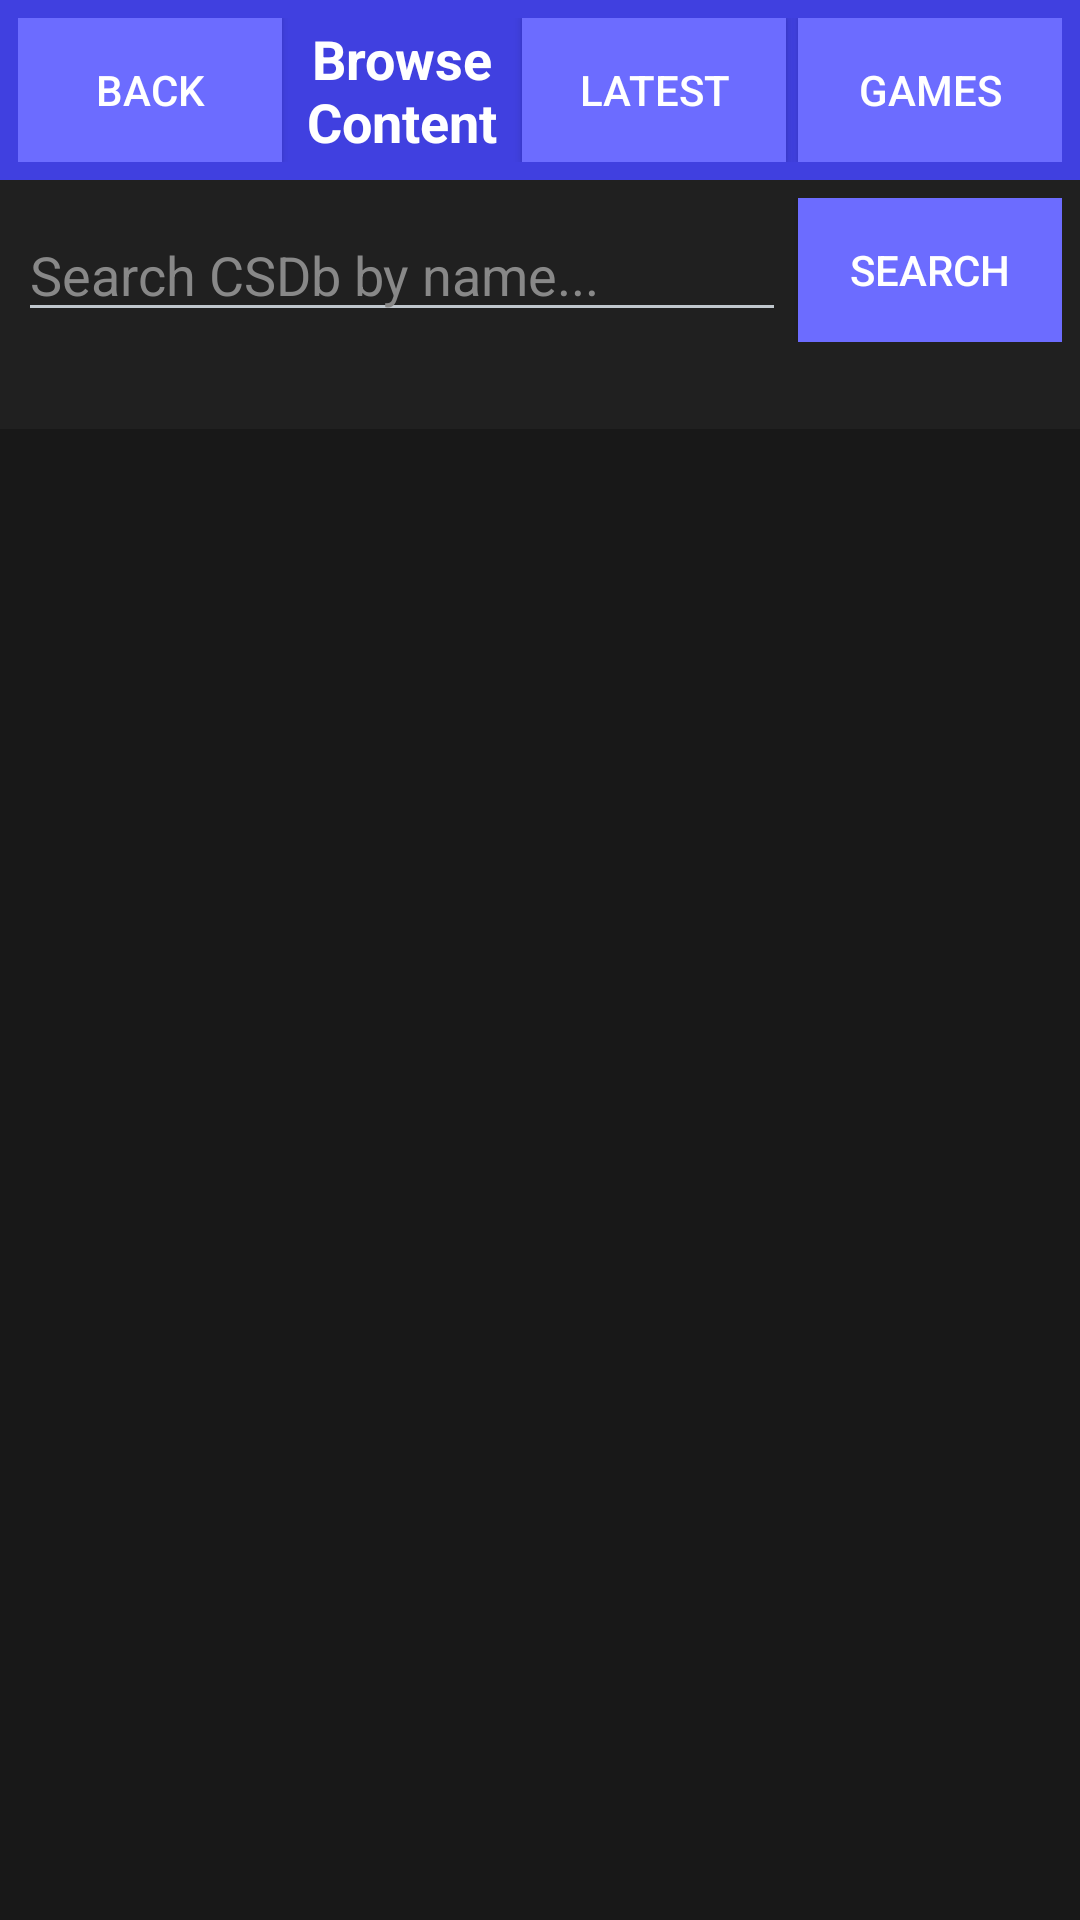

Produce the Android XML layout that renders to this screen, including the resource entries it uses.
<!-- AndroidManifest.xml: application theme Theme.JaC64 -->
<!-- res/layout/activity_browse.xml -->
<?xml version="1.0" encoding="utf-8"?>
<LinearLayout xmlns:android="http://schemas.android.com/apk/res/android"
    android:layout_width="match_parent"
    android:layout_height="match_parent"
    android:orientation="vertical"
    android:background="#202020">

    
    <LinearLayout
        android:layout_width="match_parent"
        android:layout_height="wrap_content"
        android:orientation="horizontal"
        android:background="#4040E0"
        android:gravity="center_vertical"
        android:padding="6dp">

        <Button
            android:id="@+id/browse_btn_back"
            android:layout_width="wrap_content"
            android:layout_height="wrap_content"
            android:text="Back"
            android:textColor="#FFFFFF"
            android:background="#6C6CFF" />

        <TextView
            android:layout_width="0dp"
            android:layout_height="wrap_content"
            android:layout_weight="1"
            android:text="Browse Content"
            android:textColor="#FFFFFF"
            android:textSize="18sp"
            android:textStyle="bold"
            android:gravity="center"
            android:paddingStart="8dp"
            android:paddingEnd="8dp" />

        <Button
            android:id="@+id/browse_tab_latest"
            android:layout_width="wrap_content"
            android:layout_height="wrap_content"
            android:text="Latest"
            android:textColor="#FFFFFF"
            android:background="#6C6CFF" />

        <Button
            android:id="@+id/browse_tab_games"
            android:layout_width="wrap_content"
            android:layout_height="wrap_content"
            android:text="Games"
            android:textColor="#FFFFFF"
            android:background="#6C6CFF"
            android:layout_marginStart="4dp" />
    </LinearLayout>

    
    <LinearLayout
        android:layout_width="match_parent"
        android:layout_height="wrap_content"
        android:orientation="horizontal"
        android:gravity="center_vertical"
        android:padding="6dp">

        <EditText
            android:id="@+id/browse_search_input"
            android:layout_width="0dp"
            android:layout_height="wrap_content"
            android:layout_weight="1"
            android:hint="Search CSDb by name..."
            android:textColor="#FFFFFF"
            android:textColorHint="#888888"
            android:singleLine="true"
            android:imeOptions="actionSearch"
            android:inputType="text" />

        <Button
            android:id="@+id/browse_btn_search"
            android:layout_width="wrap_content"
            android:layout_height="wrap_content"
            android:text="Search"
            android:textColor="#FFFFFF"
            android:background="#6C6CFF"
            android:layout_marginStart="4dp" />
    </LinearLayout>

    <TextView
        android:id="@+id/browse_status"
        android:layout_width="match_parent"
        android:layout_height="wrap_content"
        android:text=""
        android:textColor="#CCCCCC"
        android:paddingStart="10dp"
        android:paddingEnd="10dp"
        android:paddingTop="2dp"
        android:paddingBottom="2dp" />

    <ListView
        android:id="@+id/browse_list"
        android:layout_width="match_parent"
        android:layout_height="0dp"
        android:layout_weight="1"
        android:background="#181818"
        android:cacheColorHint="#181818"
        android:divider="#333333"
        android:dividerHeight="1dp" />
</LinearLayout>
<!-- resources referenced by this layout -->
<resources>
  <style name="Theme.JaC64" parent="android:Theme.DeviceDefault.NoActionBar">
          <item name="android:windowFullscreen">true</item>
          <item name="android:windowBackground">@android:color/black</item>
          <item name="android:colorBackground">@android:color/black</item>
      </style>
</resources>
